Labelled photos from "zentangle_image", an image-classification folder in nguoren/TensorFlow_Tutorials. The possible labels are: cadent, crescent moon, onamoto, pokeroot.

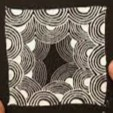
Label: crescent moon

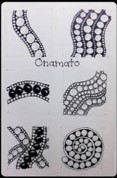
Label: onamoto

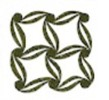
Label: cadent

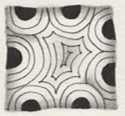
Label: crescent moon

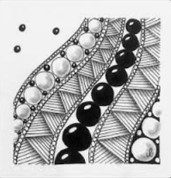
Label: onamoto

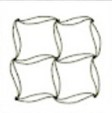
Label: cadent
